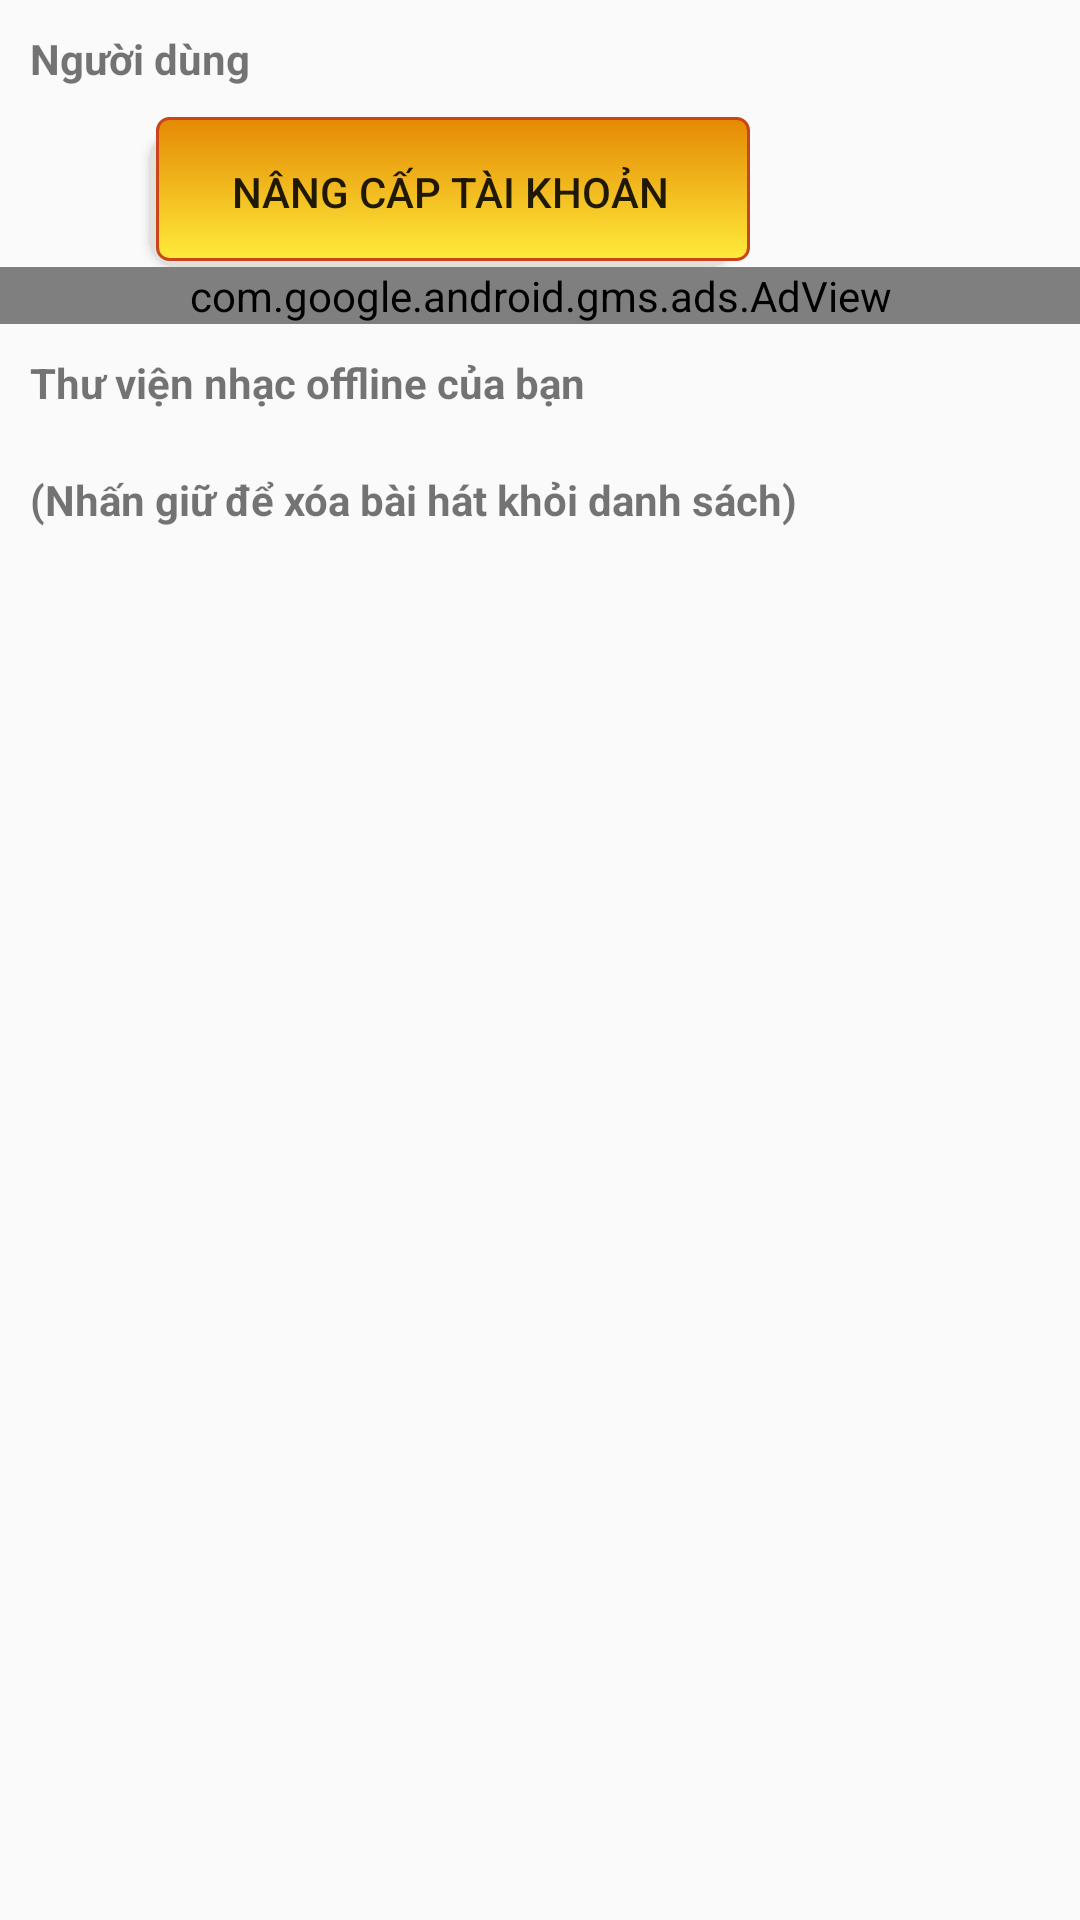

Layout XML and referenced resources for this Android screen:
<!-- AndroidManifest.xml: application theme AppTheme -->
<!-- res/layout/fragmentdowload.xml -->
<?xml version="1.0" encoding="utf-8"?>
<LinearLayout
    xmlns:android="http://schemas.android.com/apk/res/android"
    xmlns:app="http://schemas.android.com/apk/res-auto"
    android:layout_width="match_parent"
    android:layout_height="match_parent"
    android:orientation="vertical"
    >
    <LinearLayout
        android:layout_width="match_parent"
        android:layout_height="wrap_content"
        android:paddingTop="10dp"
        android:orientation="vertical"
        >
        <TextView
            android:layout_width="match_parent"
            android:layout_height="match_parent"
            android:text="Người dùng"
            android:paddingLeft="10dp"
            android:textStyle="bold"
            />
        <Button
            android:id="@+id/upgrade_account"
            android:layout_width="200dp"
            android:layout_height="50dp"
            android:text="Nâng cấp tài khoản"
            android:layout_marginTop="10dp"
            android:layout_marginLeft="50dp"
            android:background="@drawable/bg_upgrade"
        />
    </LinearLayout>

    <com.google.android.gms.ads.AdView
        android:id="@+id/adsdownload"
        android:layout_width="match_parent"
        android:layout_height="wrap_content"
        android:layout_alignParentBottom="true"
        android:layout_centerHorizontal="true"
        app:adSize="BANNER"
        app:adUnitId="@string/banner"></com.google.android.gms.ads.AdView>

    <TextView
        android:layout_width="match_parent"
        android:layout_height="wrap_content"
        android:padding="10dp"
        android:textStyle="bold"
        android:text="Thư viện nhạc offline của bạn"
        />
    <TextView
            android:layout_width="match_parent"
            android:layout_height="wrap_content"
            android:padding="10dp"
            android:textStyle="bold"
            android:text="(Nhấn giữ để xóa bài hát khỏi danh sách)"
    />
    <androidx.recyclerview.widget.RecyclerView
        android:id="@+id/rcl_music_download"
        android:layout_width="match_parent"
        android:layout_height="match_parent"
        />
</LinearLayout>
<!-- resources referenced by this layout -->
<resources>
  <!-- drawable bg_upgrade (drawable) -->
  <selector xmlns:android="http://schemas.android.com/apk/res/android">
      <item>
          <layer-list>
              <item android:right="5dp" android:top="5dp">
                  <shape>
                      <corners
                              android:bottomRightRadius="10dp"
                              android:bottomLeftRadius="10dp"
                              android:topLeftRadius="10dp"
                              android:topRightRadius="10dp"/>
                      <solid android:color="#E3E0DC" />
                  </shape>
              </item>
              <item android:bottom="2dp" android:left="2dp">
                  <shape>
                      <gradient android:angle="270"
                                android:endColor="#FFEB3B" android:startColor="#E48903" />
                      <stroke android:width="1dp" android:color="#CA451B" />
                      <corners android:radius="4dp" />
                      <padding android:bottom="10dp" android:left="10dp"
                               android:right="10dp" android:top="10dp" />
                  </shape>
              </item>
          </layer-list>
      </item>
  
  </selector>
  <string name="banner">ca-app-pub-3940256099942544/6300978111</string>
  <style name="AppTheme" parent="Theme.AppCompat.Light.NoActionBar">
          
          <item name="colorPrimary">@color/colorPrimary</item>
          <item name="colorPrimaryDark">@color/colorPrimaryDark</item>
          <item name="colorAccent">@color/colorAccent</item>
          <item name="android:statusBarColor">#FFFFFF</item>
          <item name="android:windowLightStatusBar" tools:ignore="NewApi">true</item>
      </style>
  <color name="colorPrimary">#6200EE</color>
  <color name="colorPrimaryDark">#3700B3</color>
  <color name="colorAccent">#03DAC5</color>
</resources>
